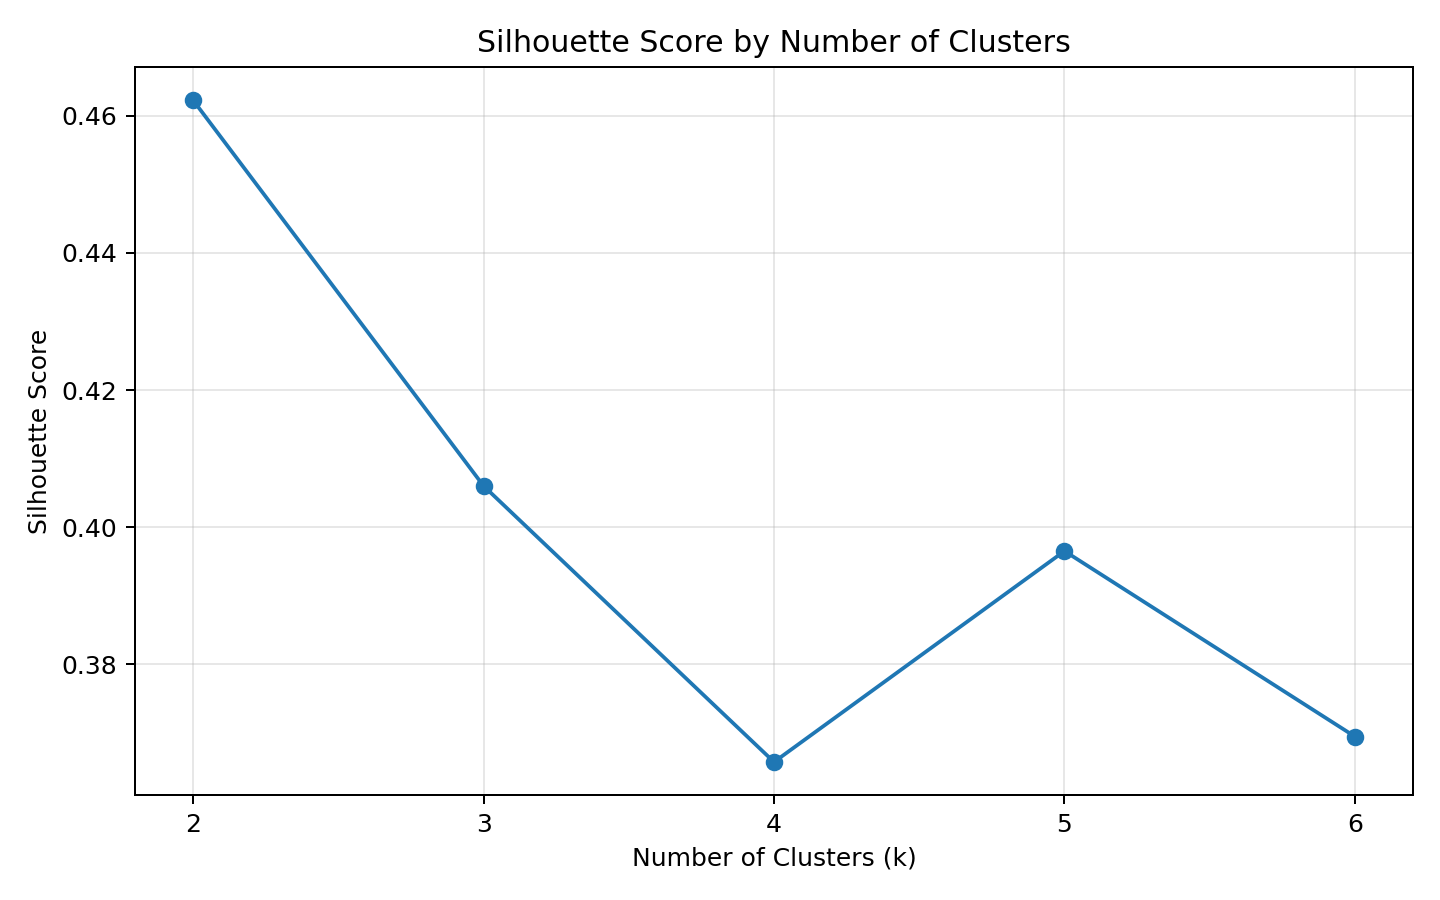

The file beside this chart, header and first rows:
Number_of_Clusters, Silhouette_Score
2, 0.4623
3, 0.406
4, 0.3658
5, 0.3965
6, 0.3695
